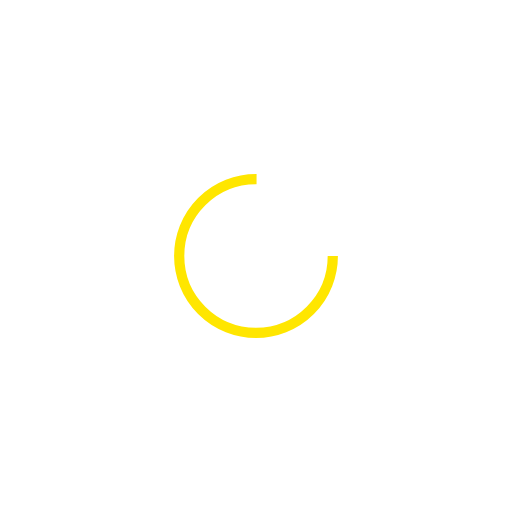
t = 0.00 s
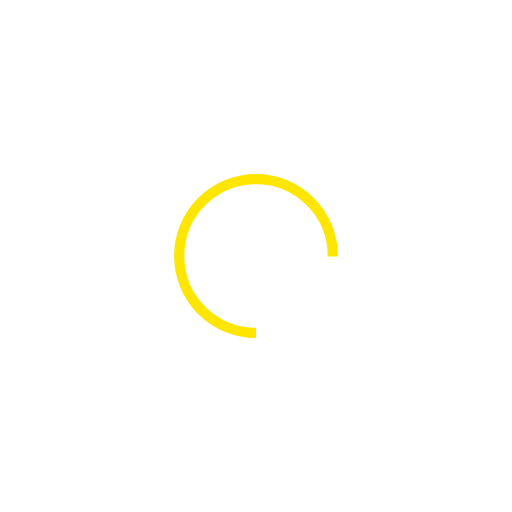
t = 0.25 s
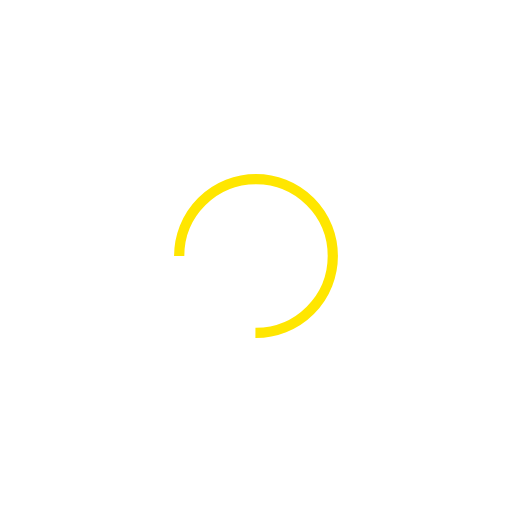
t = 0.50 s
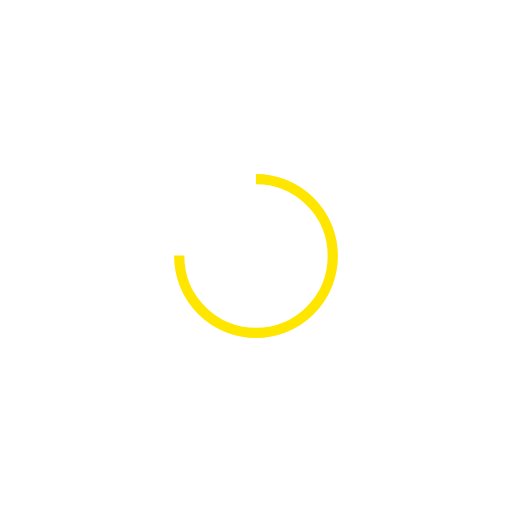
t = 0.75 s

The animated SVG that drew these frames (rendered in a browser with its animation timeline set to each time). Animation: 1 SMIL element (animateTransform=1); one cycle of 1.00 s, repeats indefinitely.

<svg width="200px"  height="200px"  xmlns="http://www.w3.org/2000/svg" viewBox="0 0 100 100" preserveAspectRatio="xMidYMid" class="lds-rolling" style="background: none;"><circle cx="50" cy="50" fill="none" ng-attr-stroke="{{config.color}}" ng-attr-stroke-width="{{config.width}}" ng-attr-r="{{config.radius}}" ng-attr-stroke-dasharray="{{config.dasharray}}" stroke="#ffe600" stroke-width="2" r="15" stroke-dasharray="70.68583470577033 25.561944901923447" transform="rotate(240 50 50)"><animateTransform attributeName="transform" type="rotate" calcMode="linear" values="0 50 50;360 50 50" keyTimes="0;1" dur="1s" begin="0s" repeatCount="indefinite"></animateTransform></circle></svg>